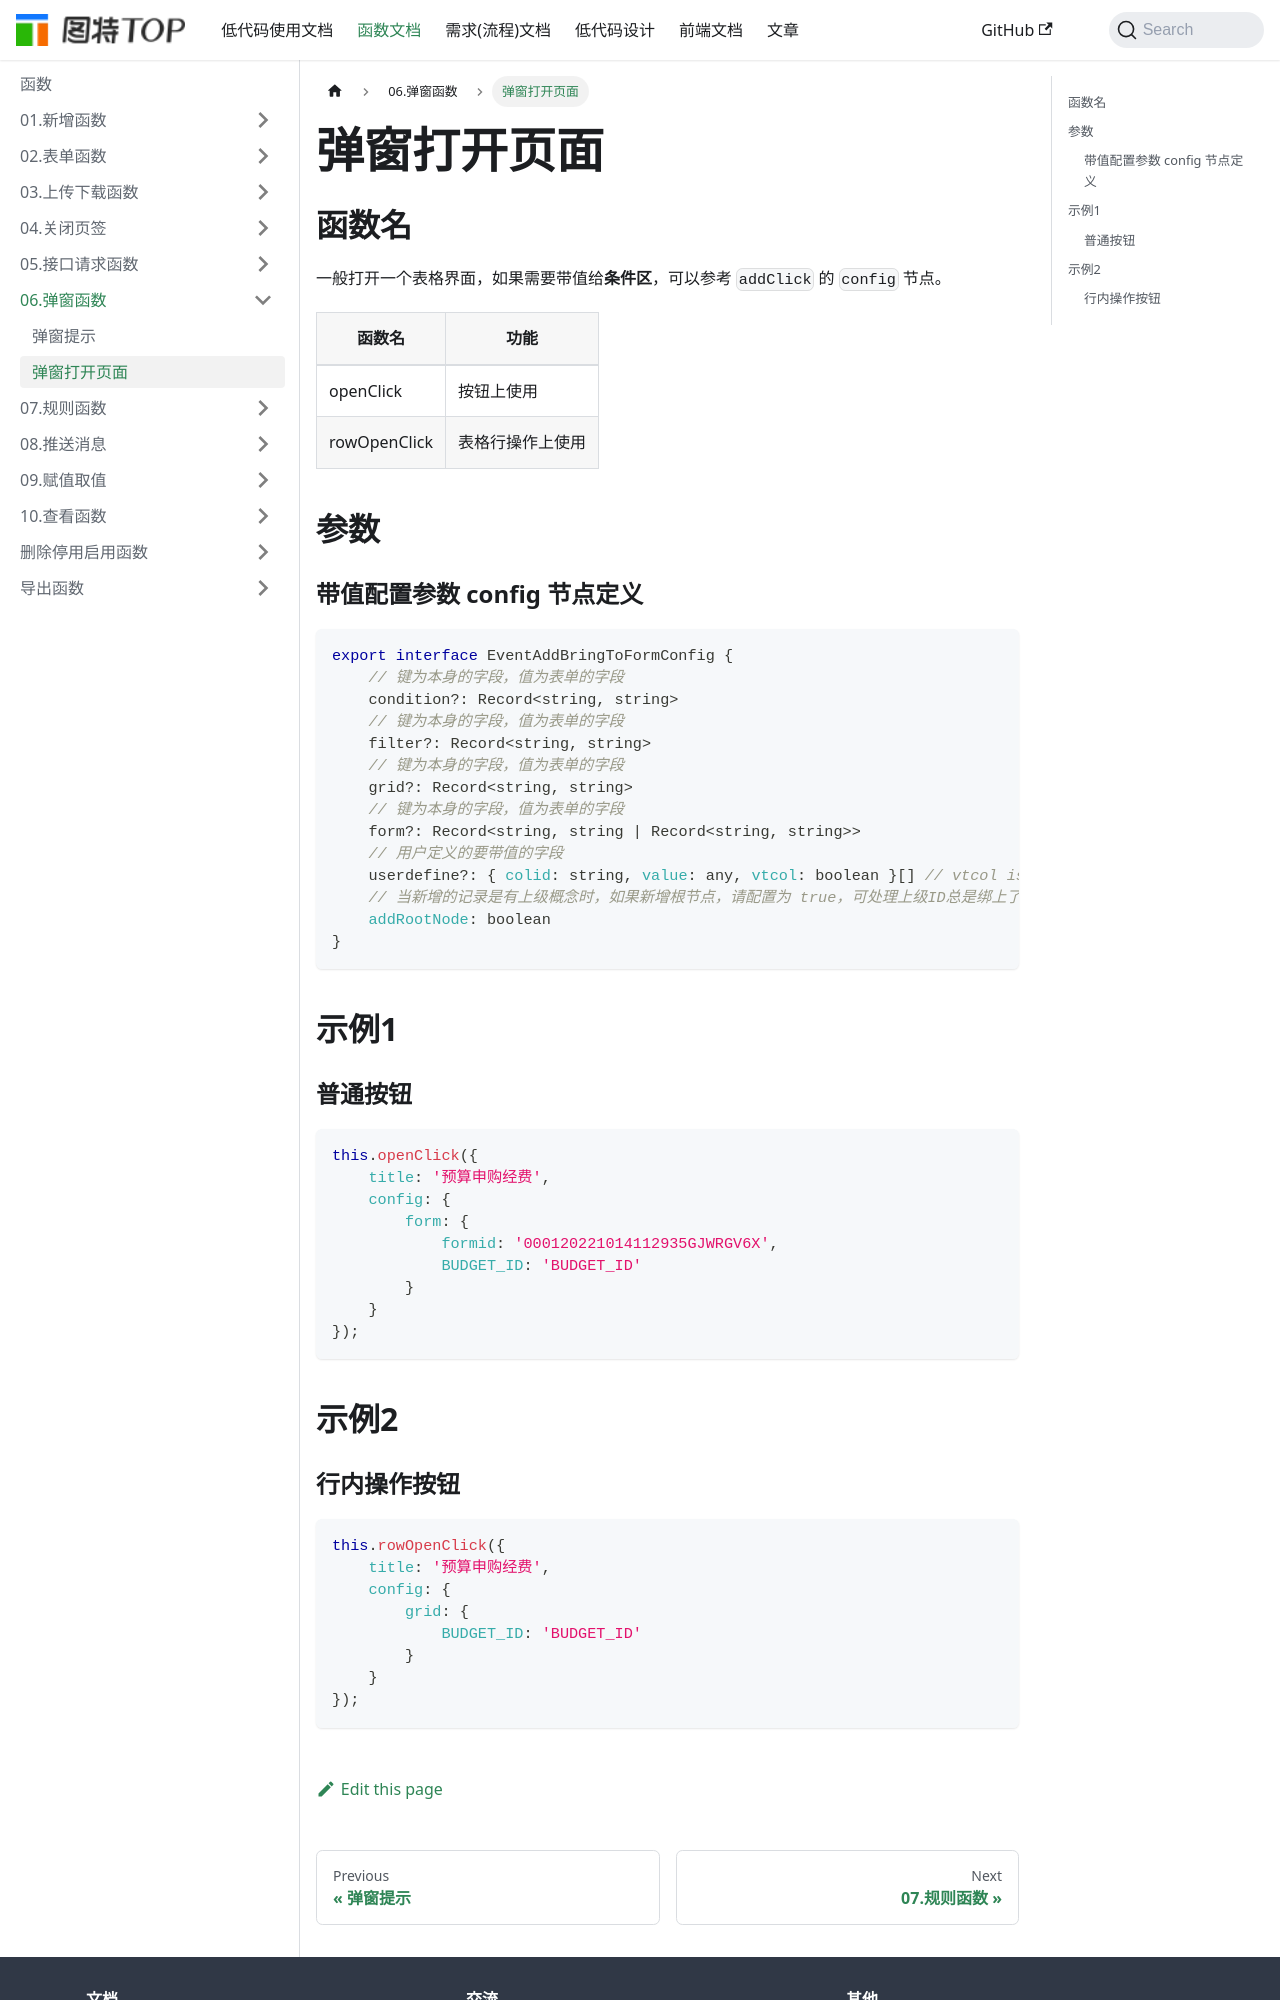

repository: chenrihong/chenrihong.github.io · page: func/弹窗函数/弹窗打开页面/index.html · generator: docusaurus

---
sidebar_position: 2
---


# 弹窗打开页面

## 函数名

一般打开一个表格界面，如果需要带值给**条件区**，可以参考 `addClick` 的 `config` 节点。

| 函数名 | 功能 |
| ---- | ---- |
| openClick | 按钮上使用 |
| rowOpenClick | 表格行操作上使用 |
 

## 参数

### 带值配置参数 config 节点定义

```js
export interface EventAddBringToFormConfig {
    // 键为本身的字段，值为表单的字段
    condition?: Record<string, string>
    // 键为本身的字段，值为表单的字段
    filter?: Record<string, string>
    // 键为本身的字段，值为表单的字段
    grid?: Record<string, string>
    // 键为本身的字段，值为表单的字段
    form?: Record<string, string | Record<string, string>>
    // 用户定义的要带值的字段
    userdefine?: { colid: string, value: any, vtcol: boolean }[] // vtcol is short for virtual column.
    // 当新增的记录是有上级概念时，如果新增根节点，请配置为 true，可处理上级ID总是绑上了默认值。
    addRootNode: boolean
}
```

## 示例1

### 普通按钮

```js
this.openClick({
    title: '预算申购经费',
    config: {
        form: {
            formid: '000120221014112935GJWRGV6X', 
            BUDGET_ID: 'BUDGET_ID'
        }
    }
});
```
 

## 示例2
